18-way image classification set "datasets" from GitHub (thiroong/smart-closet); label vocabulary: 0_coat, 1_padding, 2_shortsleeve, 3_longsleeve, 4_shirt, 5_pants, 6_dress, bluejeans, coat, knit, longpants, longtshirt, padding, shirt, shortT, shorts, skirt, socks.

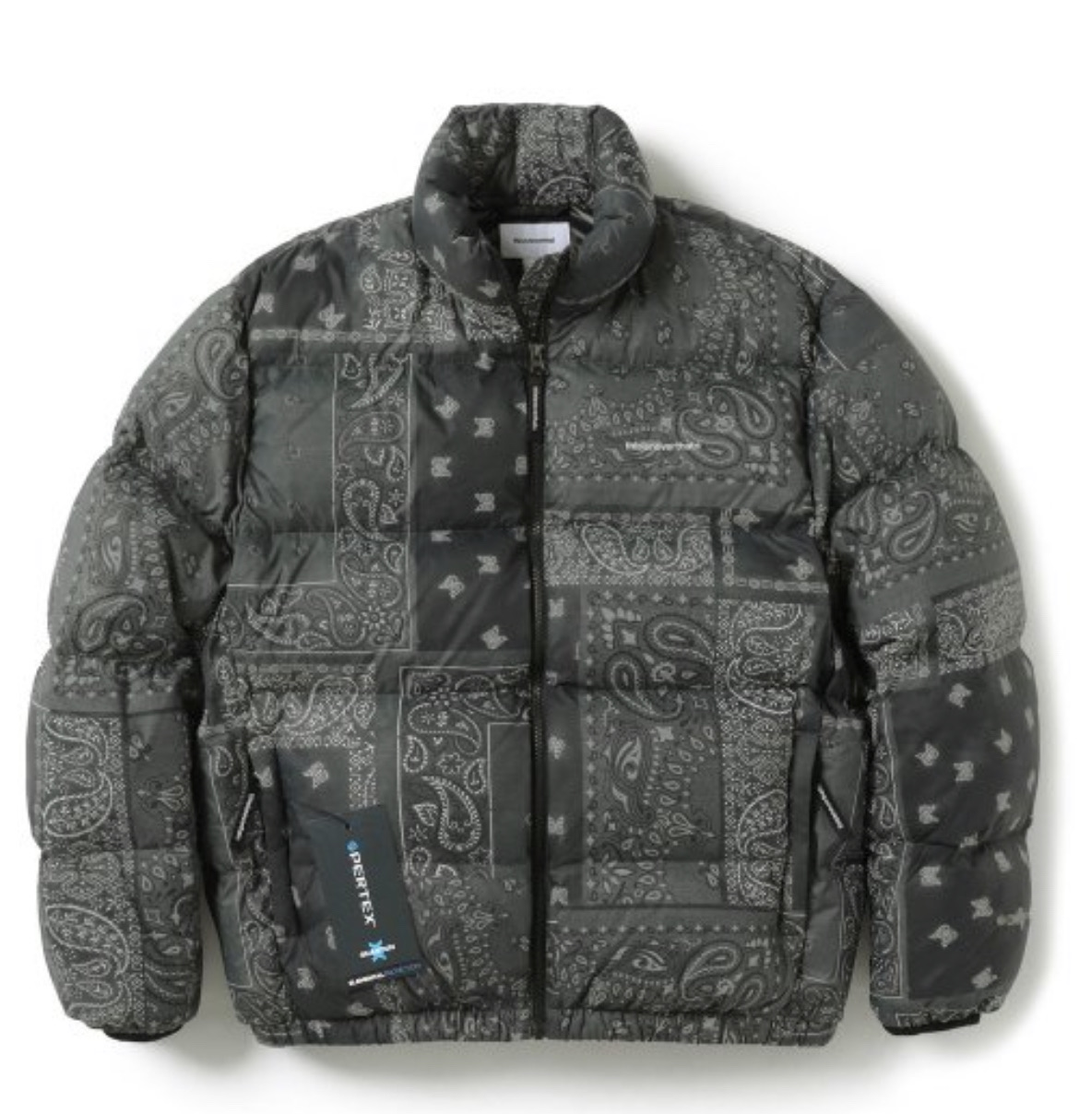
Label: 1_padding

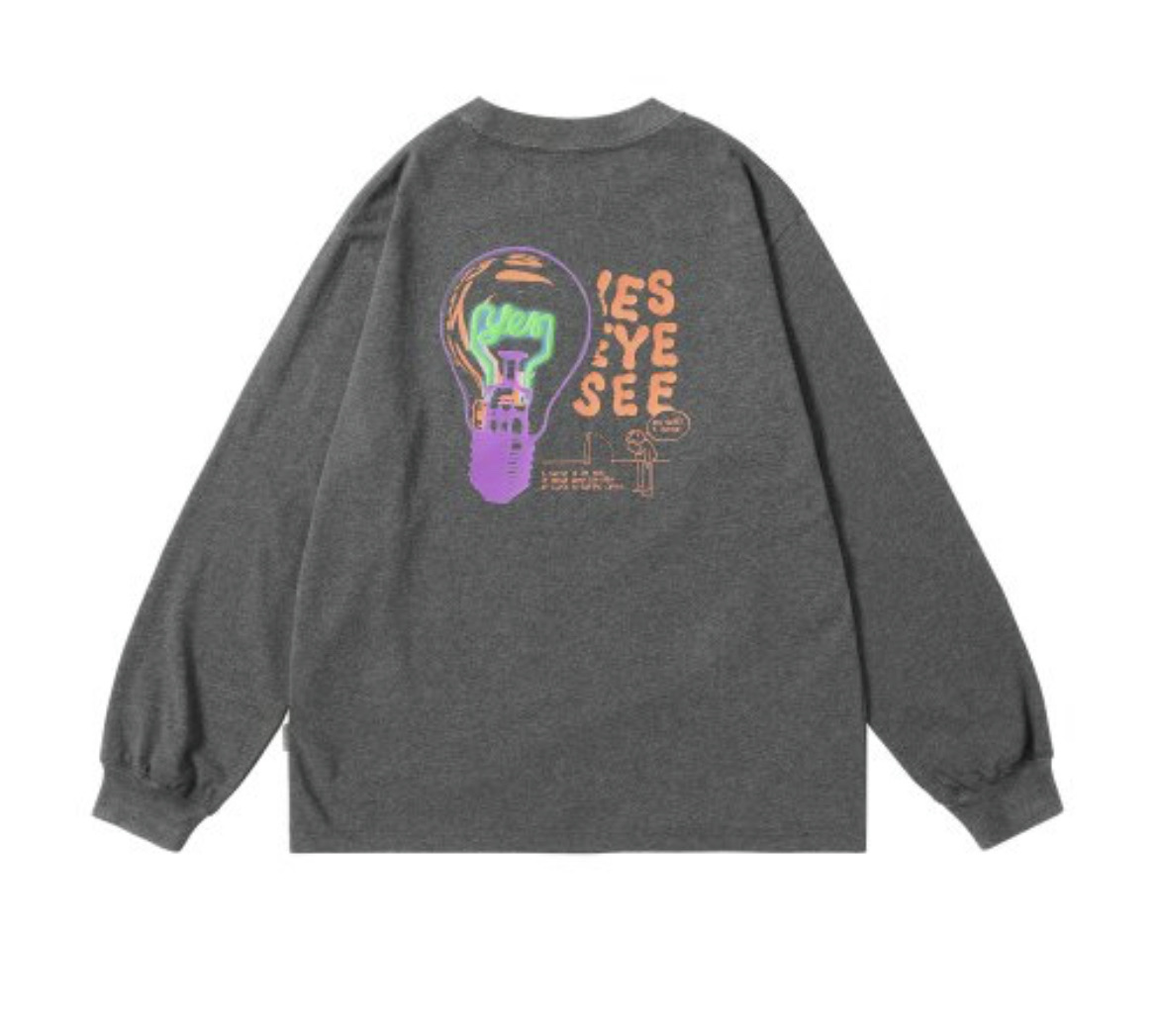
Label: 3_longsleeve

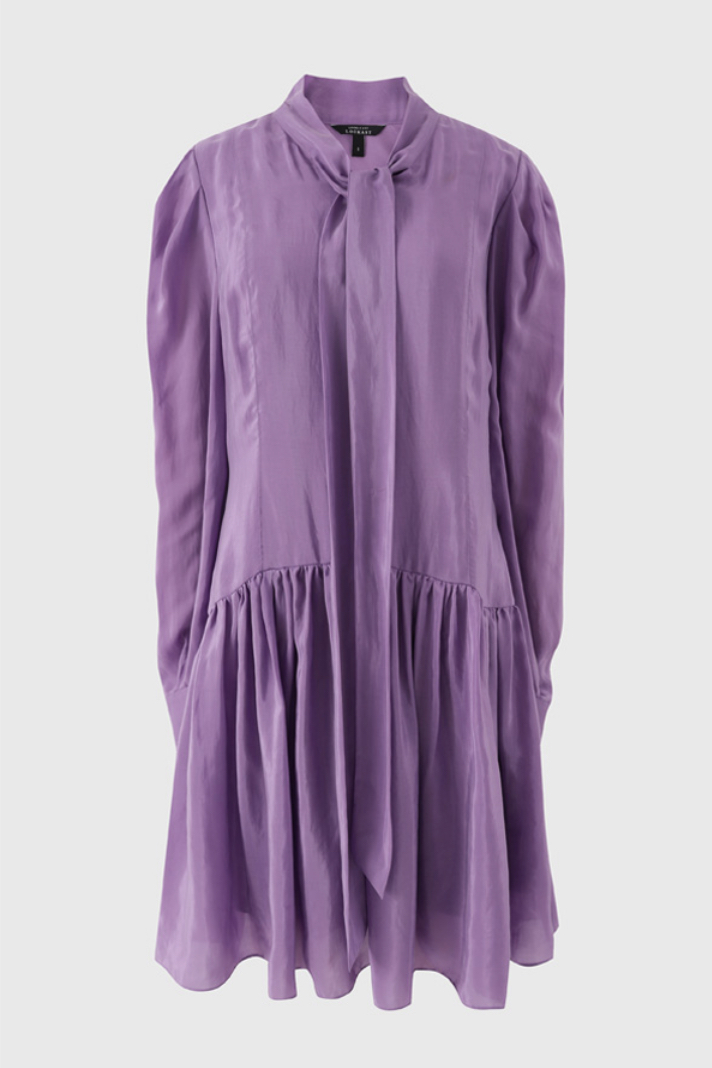
Label: 6_dress

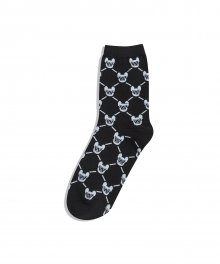
Label: socks

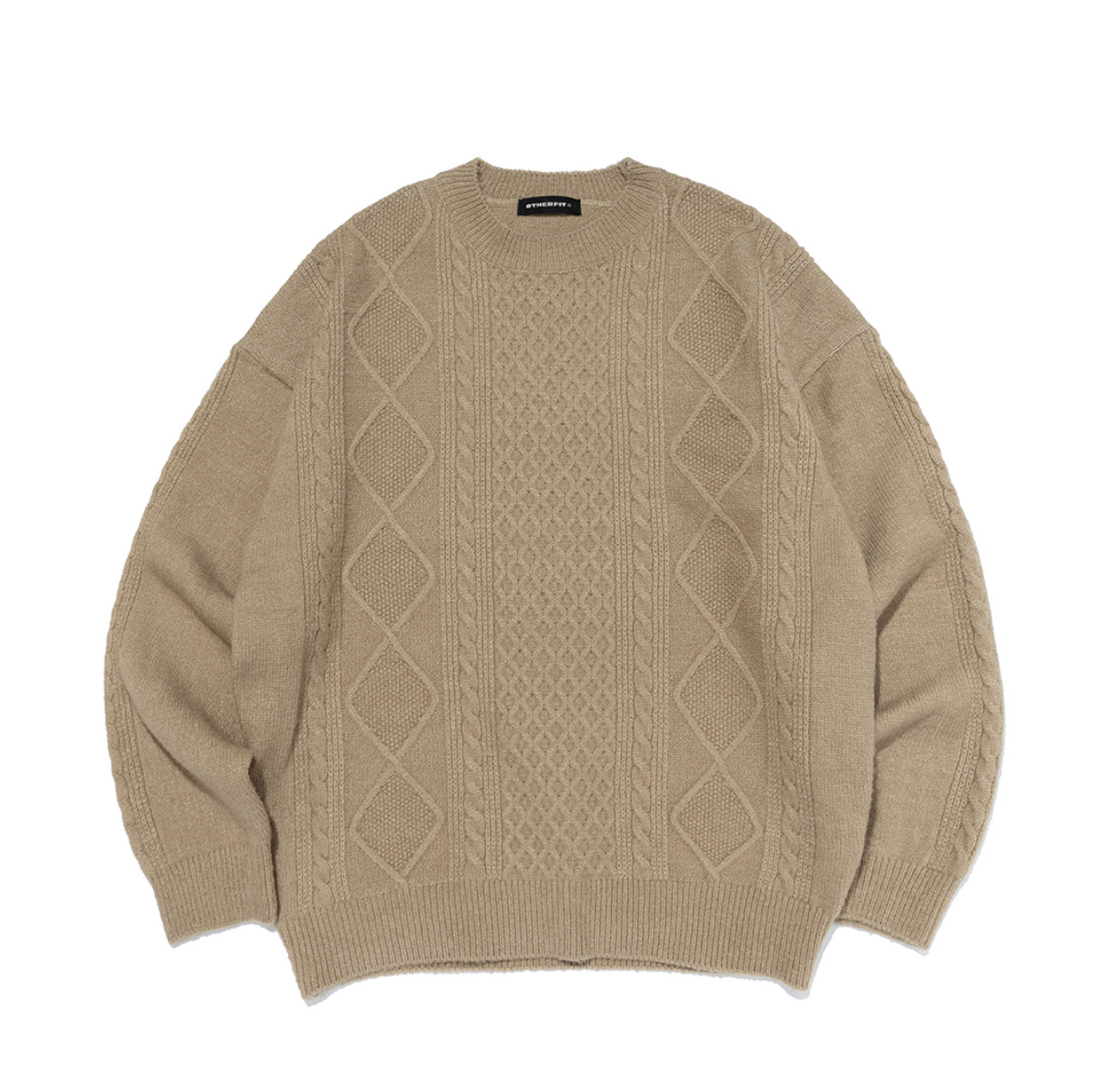
Label: knit

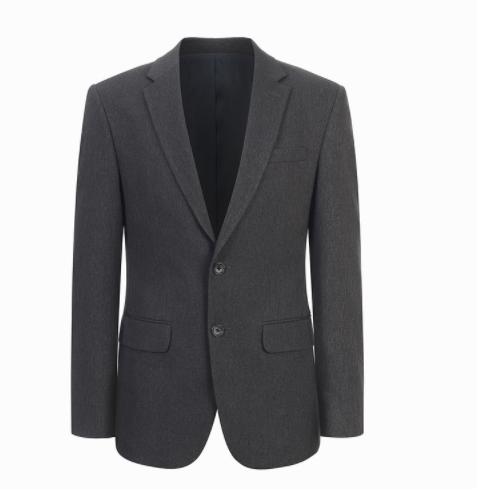
Label: 0_coat
